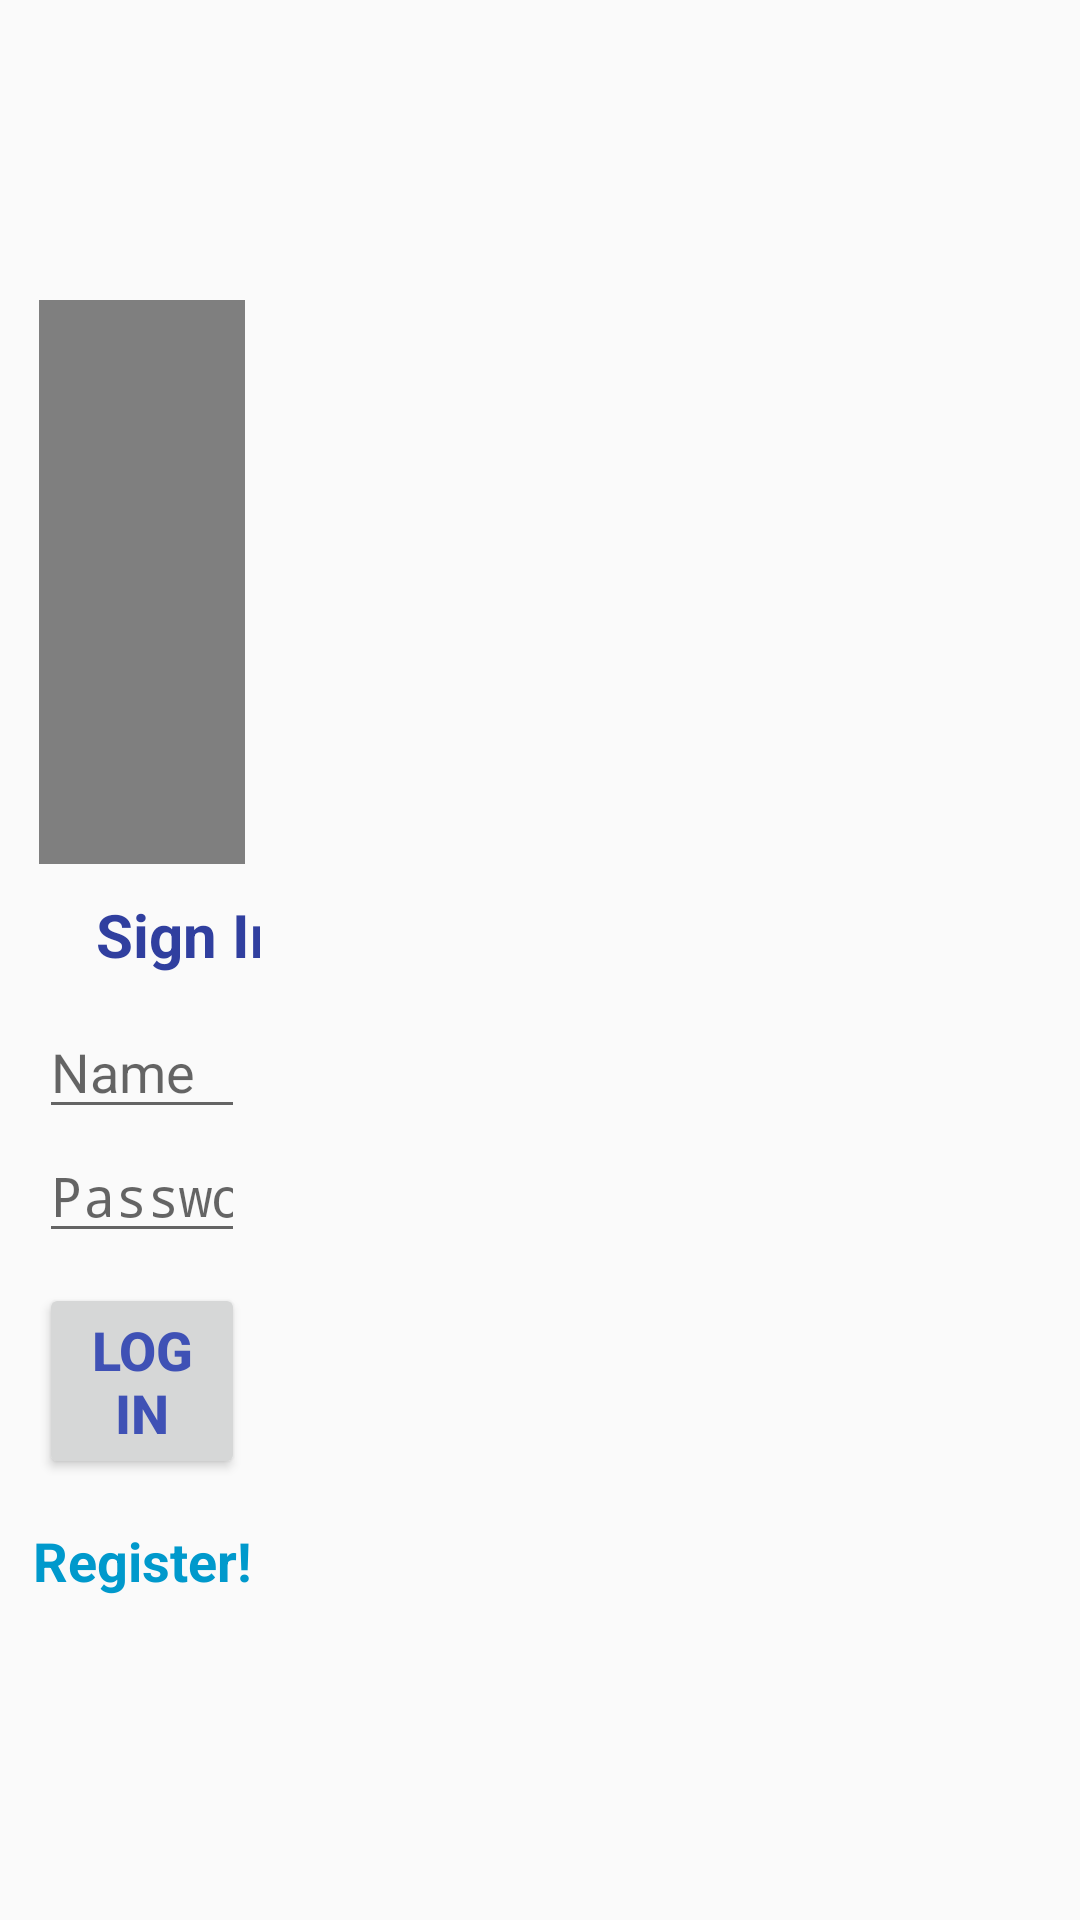

Here is an Android app screen rendered from its layout file. Give the layout XML and the strings, colors and styles it references.
<!-- AndroidManifest.xml: activity theme AppTheme.NoActionBar -->
<!-- res/layout/activity_main.xml -->
<?xml version="1.0" encoding="utf-8"?>
<android.support.design.widget.CoordinatorLayout xmlns:android="http://schemas.android.com/apk/res/android"
    xmlns:app="http://schemas.android.com/apk/res-auto"
    xmlns:tools="http://schemas.android.com/tools"
    android:layout_width="wrap_content"
    android:layout_height="wrap_content"
    tools:context="com.example.olgac.tutor_temp.MainActivity">

    <android.support.design.widget.AppBarLayout
        android:layout_width="match_parent"
        android:layout_height="wrap_content"
        android:theme="@style/AppTheme.AppBarOverlay">

    </android.support.design.widget.AppBarLayout>

    <include
        layout="@layout/content_main"
        android:layout_width="wrap_content"
        android:layout_height="match_parent" />


</android.support.design.widget.CoordinatorLayout>
<!-- res/layout/content_main.xml (included above) -->
<?xml version="1.0" encoding="utf-8"?>
<RelativeLayout xmlns:android="http://schemas.android.com/apk/res/android"
    xmlns:app="http://schemas.android.com/apk/res-auto"
    xmlns:tools="http://schemas.android.com/tools"
    android:layout_width="wrap_content"
    android:layout_height="wrap_content"
    app:layout_behavior="@string/appbar_scrolling_view_behavior"
    tools:context="com.example.olgac.tutor_temp.MainActivity"
    tools:showIn="@layout/activity_main">

    <LinearLayout
        android:id="@+id/llAll"
        android:layout_width="wrap_content"
        android:layout_height="wrap_content"
        android:layout_marginEnd="8dp"
        android:layout_marginLeft="8dp"
        android:layout_marginRight="0dp"
        android:layout_marginStart="8dp"
        android:orientation="vertical"
        app:layout_constraintBottom_toBottomOf="parent"
        app:layout_constraintEnd_toEndOf="parent"
        app:layout_constraintTop_toTopOf="parent">

        <ImageView
            android:id="@+id/imgHeader"
            android:layout_width="wrap_content"
            android:layout_height="100dp"
            android:layout_gravity="center_horizontal"
            android:scaleType="centerCrop"
            android:textAlignment="center"
            app:layout_constraintLeft_toLeftOf="parent"
            app:layout_constraintRight_toRightOf="parent"
            app:srcCompat="@drawable/mdcheader" />

        <VideoView
            android:id="@+id/videoView"
            android:layout_width="match_parent"
            android:layout_height="188dp"
            android:layout_alignParentBottom="false"
            android:layout_alignParentLeft="true"
            android:layout_alignParentStart="true"
            android:layout_marginLeft="5dp"
            android:layout_marginRight="5dp" />

        <TextView
            android:id="@+id/lblSIgnIn"
            android:layout_width="wrap_content"
            android:layout_height="wrap_content"
            android:layout_gravity="center_horizontal"
            android:layout_marginLeft="16dp"
            android:layout_marginTop="10dp"
            android:text="Sign In"
            android:textAlignment="center"
            android:textColor="@color/colorPrimaryDark"
            android:textSize="20sp"
            android:textStyle="bold"
            app:layout_constraintLeft_toLeftOf="parent"
            app:layout_constraintTop_toTopOf="parent" />

        <EditText
            android:id="@+id/txtNameSign"
            android:layout_width="match_parent"
            android:layout_height="wrap_content"
            android:layout_marginLeft="5dp"
            android:layout_marginRight="5dp"
            android:layout_marginTop="10dp"
            android:ems="10"
            android:hint="Name"
            android:inputType="textPersonName" />

        <EditText
            android:id="@+id/txtPasswordSign"
            android:layout_width="match_parent"
            android:layout_height="wrap_content"
            android:layout_marginLeft="5dp"
            android:layout_marginRight="5dp"
            android:ems="10"
            android:hint="Password"
            android:inputType="textPassword" />

        <Button
            android:id="@+id/btnLogIn"
            android:layout_width="match_parent"
            android:layout_height="wrap_content"
            android:layout_marginLeft="5dp"
            android:layout_marginRight="5dp"
            android:layout_marginTop="10dp"
            android:text="Log In"
            android:textColor="@color/colorPrimary"
            android:textSize="18sp"
            android:textStyle="bold" />

        <TextView
            android:id="@+id/txtRegister"
            android:layout_width="match_parent"
            android:layout_height="wrap_content"
            android:layout_marginTop="15dp"
            android:gravity="center_horizontal"
            android:text="Register!"
            android:textColor="@android:color/holo_blue_dark"
            android:textSize="18sp"
            android:textStyle="bold" />
    </LinearLayout>

</RelativeLayout>
<!-- resources referenced by this layout -->
<resources>
  <color name="colorPrimary">#3f51b5</color>
  <color name="colorPrimaryDark">#303f9f</color>
  <!-- drawable mdcheader: png bitmap (drawable, 49098 bytes) -->
  <style name="AppTheme.AppBarOverlay" parent="ThemeOverlay.AppCompat.Dark.ActionBar" />
  <style name="AppTheme.NoActionBar">
          <item name="windowActionBar">false</item>
          <item name="windowNoTitle">true</item>
      </style>
</resources>
